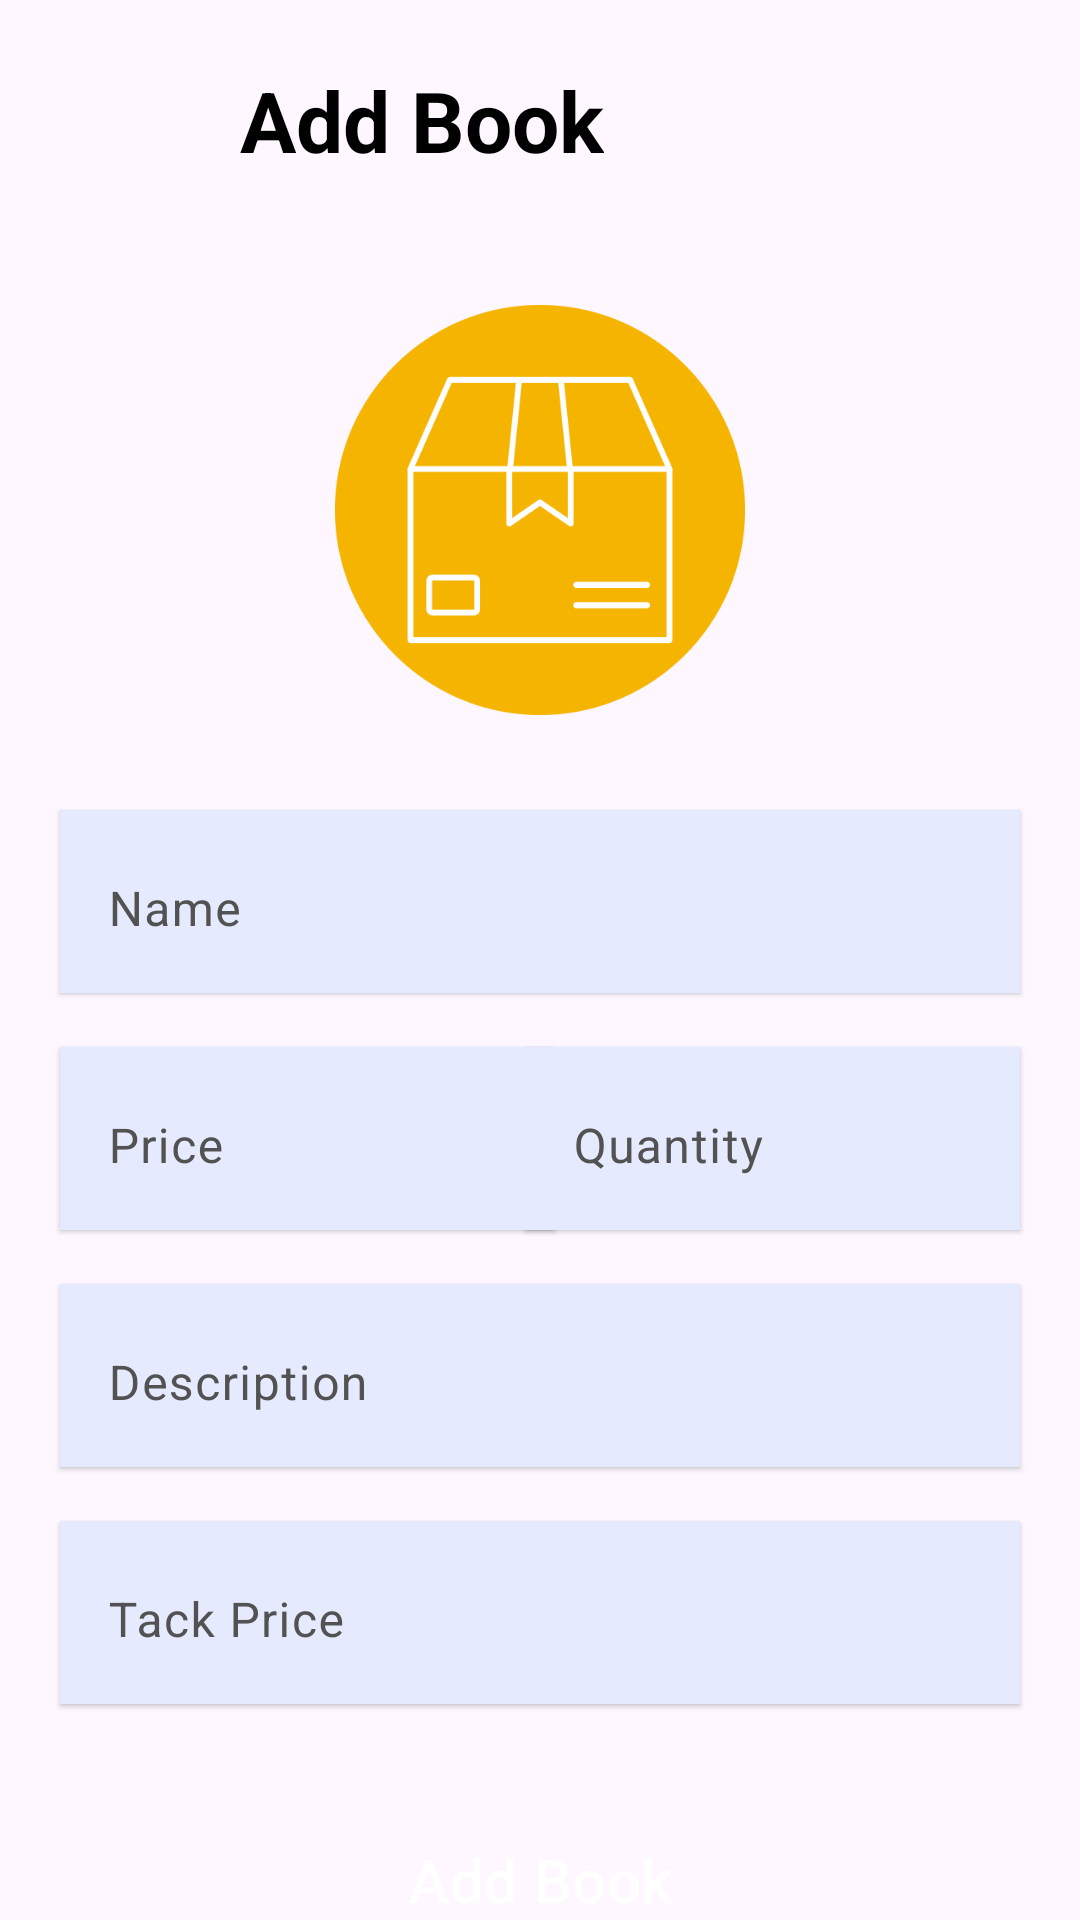

This screen was rendered from an Android layout file. Write that file and the resources it references.
<!-- AndroidManifest.xml: application theme Theme.MyApplicationMIniProject -->
<!-- res/layout/activity_add_book.xml -->
<?xml version="1.0" encoding="utf-8"?>
<androidx.constraintlayout.widget.ConstraintLayout xmlns:android="http://schemas.android.com/apk/res/android"
    xmlns:app="http://schemas.android.com/apk/res-auto"
    xmlns:tools="http://schemas.android.com/tools"
    android:id="@+id/main"
    android:layout_width="match_parent"
    android:layout_height="match_parent"
    tools:context=".AddBookActivity">

    <ImageView
        android:id="@+id/backIvAddBook"
        android:layout_width="40dp"
        android:layout_height="40dp"
        android:layout_margin="20dp"
        android:src="@drawable/ic_arrow_back_24"
        app:layout_constraintStart_toStartOf="parent"
        app:layout_constraintTop_toTopOf="parent" />

    <TextView
        android:layout_width="wrap_content"
        android:layout_height="wrap_content"
        android:layout_marginStart="20dp"
        android:text="Add Book"
        android:textColor="@color/black"
        android:textSize="28sp"
        android:textStyle="bold"
        app:layout_constraintBottom_toBottomOf="@id/backIvAddBook"
        app:layout_constraintStart_toEndOf="@+id/backIvAddBook"
        app:layout_constraintTop_toTopOf="@+id/backIvAddBook" />

    <ImageView
        android:id="@+id/bookImageAddBook"
        android:layout_width="140dp"
        android:layout_height="140dp"
        android:layout_marginTop="100dp"
        android:src="@drawable/add_book_image"
        app:layout_constraintEnd_toEndOf="parent"
        app:layout_constraintStart_toStartOf="parent"
        app:layout_constraintTop_toTopOf="parent" />

    <com.google.android.material.textfield.TextInputLayout
        android:id="@+id/nameBookTl"
        android:layout_width="0dp"
        android:layout_height="wrap_content"
        android:layout_marginHorizontal="20dp"
        android:layout_marginTop="30dp"
        android:background="#E6EAFF"
        android:elevation="1dp"
        android:hint="@string/name_hint_AddBook"
        android:textColorHint="#525252"
        app:boxStrokeColor="#3F51B5"
        app:boxStrokeWidth="0dp"
        app:hintTextColor="#3F51B5"
        app:layout_constraintEnd_toEndOf="parent"
        app:layout_constraintStart_toStartOf="parent"
        app:layout_constraintTop_toBottomOf="@id/bookImageAddBook">

        <EditText
            android:id="@+id/nameBookEtAddBook"
            android:layout_width="match_parent"
            android:layout_height="match_parent"
            android:inputType="textPersonName" />

    </com.google.android.material.textfield.TextInputLayout>

    <com.google.android.material.textfield.TextInputLayout
        android:id="@+id/priceBookTl"
        android:layout_width="165dp"
        android:layout_height="wrap_content"
        android:layout_marginHorizontal="20dp"
        android:layout_marginStart="20dp"
        android:layout_marginTop="18dp"
        android:background="#E6EAFF"
        android:elevation="1dp"
        android:hint="@string/price_bookAddBook"
        android:textColorHint="#525252"
        app:boxStrokeColor="#3F51B5"
        app:boxStrokeWidth="0dp"
        app:hintTextColor="#3F51B5"
        app:layout_constraintStart_toStartOf="parent"
        app:layout_constraintTop_toBottomOf="@id/nameBookTl">

        <EditText
            android:id="@+id/priceBookEtAddBook"
            android:layout_width="match_parent"
            android:layout_height="match_parent"
            android:inputType="numberDecimal" />

    </com.google.android.material.textfield.TextInputLayout>


    <com.google.android.material.textfield.TextInputLayout
        android:id="@+id/quantityBookTl"
        android:layout_width="165dp"
        android:layout_height="wrap_content"
        android:layout_marginHorizontal="20dp"
        android:layout_marginTop="18dp"
        android:layout_marginEnd="20dp"
        android:background="#E6EAFF"
        android:elevation="1dp"
        android:hint="@string/quantity_book_AddBook"
        android:textColorHint="#525252"
        app:boxStrokeColor="#3F51B5"
        app:boxStrokeWidth="0dp"
        app:hintTextColor="#3F51B5"

        app:layout_constraintEnd_toEndOf="parent"
        app:layout_constraintTop_toBottomOf="@+id/nameBookTl">

        <EditText
            android:id="@+id/quantityBookEtAddBook"
            android:layout_width="match_parent"
            android:layout_height="match_parent"
            android:inputType="number" />

    </com.google.android.material.textfield.TextInputLayout>


    <com.google.android.material.textfield.TextInputLayout
        android:id="@+id/dickBookTl"
        android:layout_width="0dp"
        android:layout_height="wrap_content"
        android:layout_marginHorizontal="20dp"
        android:layout_marginTop="18dp"
        android:background="#E6EAFF"
        android:elevation="1dp"
        android:hint="@string/description_book_AddBook"
        android:textColorHint="#525252"
        app:boxStrokeColor="#3F51B5"
        app:boxStrokeWidth="0dp"
        app:hintTextColor="#3F51B5"
        app:layout_constraintEnd_toEndOf="parent"
        app:layout_constraintStart_toStartOf="parent"
        app:layout_constraintTop_toBottomOf="@id/quantityBookTl">

        <EditText
            android:id="@+id/dickBookEtAddBook"
            android:layout_width="match_parent"
            android:layout_height="match_parent"
            android:inputType="text" />

    </com.google.android.material.textfield.TextInputLayout>


    <com.google.android.material.textfield.TextInputLayout
        android:id="@+id/tackPriceBookTl"
        android:layout_width="0dp"
        android:layout_height="wrap_content"
        android:layout_marginHorizontal="20dp"
        android:layout_marginTop="18dp"
        android:background="#E6EAFF"
        android:elevation="1dp"
        android:hint="@string/tack_price_book_AddBook"
        android:textColorHint="#525252"
        app:boxStrokeColor="#3F51B5"
        app:boxStrokeWidth="0dp"
        app:hintTextColor="#3F51B5"
        app:layout_constraintEnd_toEndOf="parent"
        app:layout_constraintStart_toStartOf="parent"
        app:layout_constraintTop_toBottomOf="@id/dickBookTl">

        <EditText
            android:id="@+id/tackPriceBookEtAddBook"
            android:layout_width="match_parent"
            android:layout_height="match_parent"
            android:inputType="numberDecimal" />

    </com.google.android.material.textfield.TextInputLayout>

    <Button
        android:id="@+id/addBookBtAddBook"
        style="@style/ElevatedButtonStyle"
        android:layout_width="match_parent"
        android:layout_height="wrap_content"
        android:layout_marginHorizontal="20dp"
        android:layout_marginTop="30dp"
        android:padding="15dp"
        android:text="@string/add_book_AddBook"
        app:layout_constraintEnd_toEndOf="parent"
        app:layout_constraintStart_toStartOf="parent"
        app:layout_constraintTop_toBottomOf="@id/tackPriceBookTl" />

</androidx.constraintlayout.widget.ConstraintLayout>
<!-- resources referenced by this layout -->
<resources>
  <!-- drawable add_book_image: png bitmap (drawable, 19755 bytes) -->
  <string name="add_book_AddBook">Add Book</string>
  <string name="description_book_AddBook">Description</string>
  <string name="name_hint_AddBook">Name</string>
  <string name="price_bookAddBook">Price</string>
  <string name="quantity_book_AddBook">Quantity</string>
  <string name="tack_price_book_AddBook">Tack Price</string>
  <style name="ElevatedButtonStyle" parent="Widget.Material3.Button">
          <item name="shapeAppearance">@style/ButtonShape</item>
          <item name="android:elevation">8dp</item>
          <item name="android:translationZ">4dp</item>
          <item name="android:stateListAnimator">@null</item>
          <item name="backgroundTint">#3F51B5</item>
          <item name="android:textColor">@color/white</item>
          <item name="android:textSize">20sp</item>
      </style>
  <style name="Theme.MyApplicationMIniProject" parent="Base.Theme.MyApplicationMIniProject" />
  <style name="ButtonShape" parent="ShapeAppearance.Material3.SmallComponent">
          <item name="cornerSize">5dp</item>
      </style>
  <style name="Base.Theme.MyApplicationMIniProject" parent="Theme.Material3.DayNight.NoActionBar">
          
          
          <item name="elevationOverlayEnabled">true</item>
      </style>
  <!-- not gathered from this repository: default colours our renderer supplied (Android Studio template values) -->
  <color name="black">#FF000000</color>
  <color name="white">#FFFFFFFF</color>
</resources>
